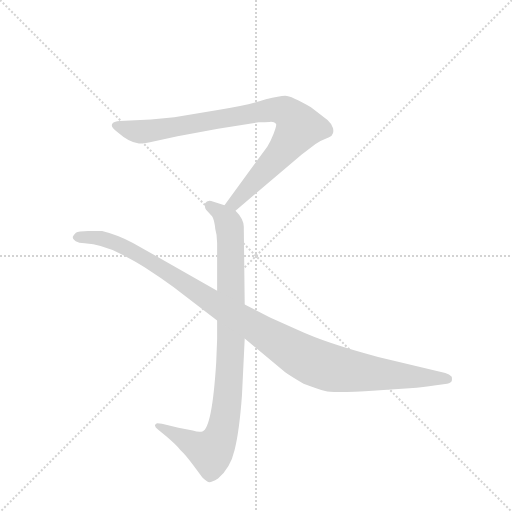
t = 0.00 s
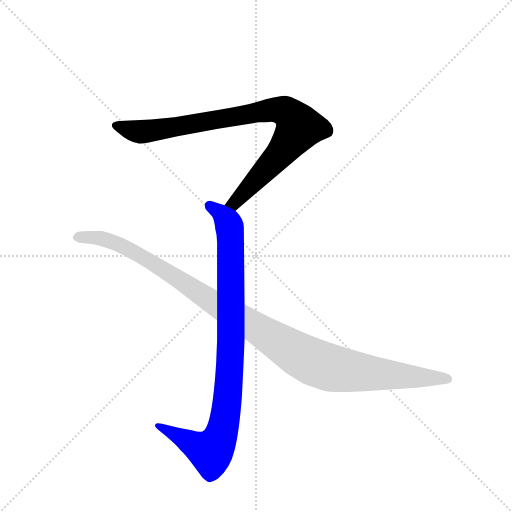
t = 2.00 s
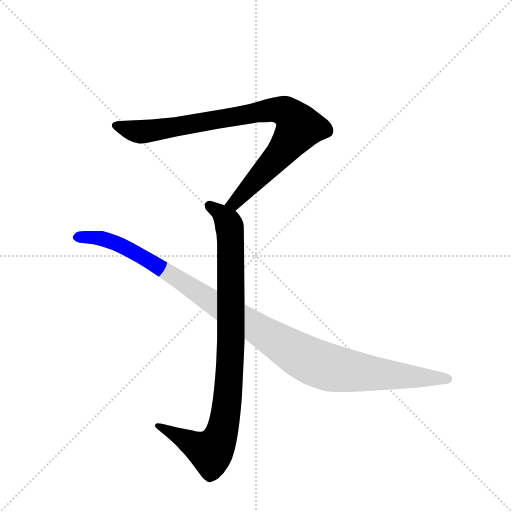
t = 2.22 s
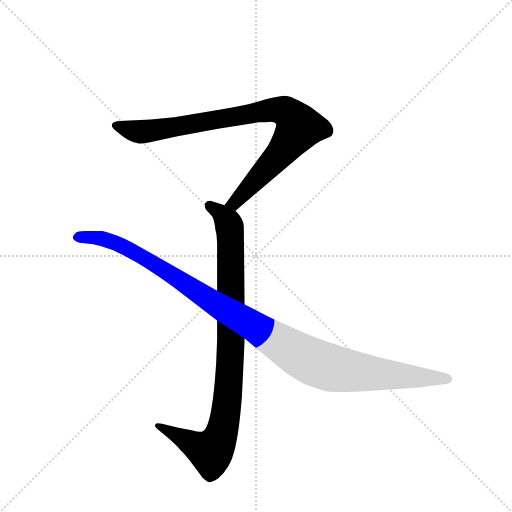
t = 2.44 s
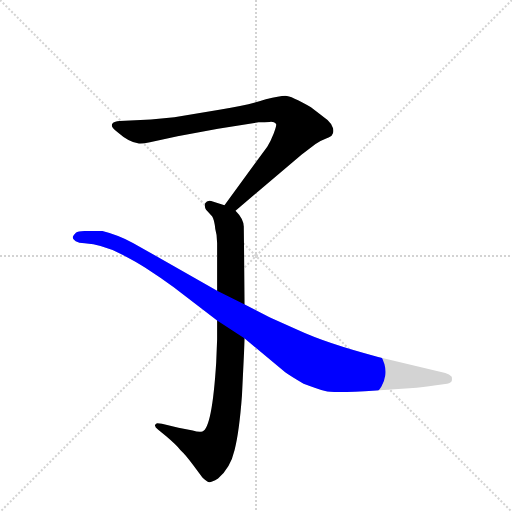
t = 2.66 s
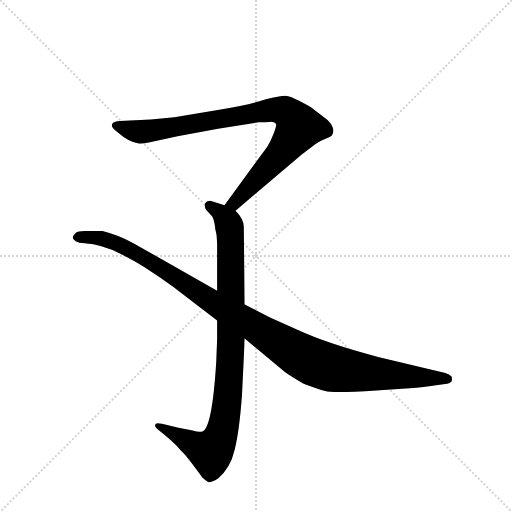
t = 3.18 s

The animated SVG that drew these frames (rendered in a browser with its animation timeline set to each time). Animation: 3 CSS @keyframes rules; one cycle of 3.18 s.

<svg version="1.1" viewBox="0 0 1024 1024" xmlns="http://www.w3.org/2000/svg">
  <g stroke="lightgray" stroke-dasharray="1,1" stroke-width="1" transform="scale(4, 4)">
    <line x1="0" y1="0" x2="256" y2="256"></line>
    <line x1="256" y1="0" x2="0" y2="256"></line>
    <line x1="128" y1="0" x2="128" y2="256"></line>
    <line x1="0" y1="128" x2="256" y2="128"></line>
  </g>
  <g transform="scale(0.92, -0.92) translate(60, -900)">
    <style type="text/css">
      
        @keyframes keyframes0 {
          from {
            stroke: blue;
            stroke-dashoffset: 902;
            stroke-width: 128;
          }
          75% {
            animation-timing-function: step-end;
            stroke: blue;
            stroke-dashoffset: 0;
            stroke-width: 128;
          }
          to {
            stroke: black;
            stroke-width: 1024;
          }
        }
        #make-me-a-hanzi-animation-0 {
          animation: keyframes0 0.9840494791666666s both;
          animation-delay: 0s;
          animation-timing-function: linear;
        }
      
        @keyframes keyframes1 {
          from {
            stroke: blue;
            stroke-dashoffset: 943;
            stroke-width: 128;
          }
          75% {
            animation-timing-function: step-end;
            stroke: blue;
            stroke-dashoffset: 0;
            stroke-width: 128;
          }
          to {
            stroke: black;
            stroke-width: 1024;
          }
        }
        #make-me-a-hanzi-animation-1 {
          animation: keyframes1 1.0174153645833333s both;
          animation-delay: 0.9840494791666666s;
          animation-timing-function: linear;
        }
      
        @keyframes keyframes2 {
          from {
            stroke: blue;
            stroke-dashoffset: 1138;
            stroke-width: 128;
          }
          79% {
            animation-timing-function: step-end;
            stroke: blue;
            stroke-dashoffset: 0;
            stroke-width: 128;
          }
          to {
            stroke: black;
            stroke-width: 1024;
          }
        }
        #make-me-a-hanzi-animation-2 {
          animation: keyframes2 1.1761067708333333s both;
          animation-delay: 2.00146484375s;
          animation-timing-function: linear;
        }
      
    </style>
    
      <path d="M 452 442 L 596 564 L 626 587 Q 638 595 649 599 Q 661 603 662 607 Q 666 611 664 621 Q 662 630 652 639 L 616 667 Q 573 692 560 692 Q 548 692 518 684 Q 482 672 420 662 L 319 645 L 268 640 L 200 637 Q 189 636 186 633 Q 177 626 195 613 Q 221 590 242 588 Q 250 587 266 591 L 326 604 L 414 620 L 502 634 Q 516 634 526 635 Q 536 636 540 631 Q 542 627 535 610 Q 528 592 521 581 L 428 454 C 410 430 429 423 452 442 Z" fill="lightgray"></path>
    
      <path d="M 412 162 L 410 112 Q 401 -31 380 -38 Q 372 -40 359 -36 L 328 -30 L 292 -21 L 282 -20 Q 279 -20 277 -24 Q 276 -28 284 -34 L 302 -49 Q 322 -66 332 -78 Q 345 -90 359 -110 L 380 -138 Q 389 -146 393 -148 Q 398 -150 414 -140 Q 441 -117 450 -78 Q 460 -40 466 40 L 472 164 L 472 238 L 470 405 Q 471 423 452 442 L 428 454 L 399 463 Q 390 465 386 458 Q 384 450 388 444 L 401 430 Q 406 423 408 402 Q 412 389 412 372 L 412 268 L 412 203 L 412 162 Z" fill="lightgray"></path>
    
      <path d="M 472 164 L 560 91 Q 571 83 600 66 Q 632 54 647 50 Q 662 45 758 51 L 830 56 Q 863 58 884 62 L 912 66 Q 921 68 922 72 Q 923 76 922 81 Q 917 87 908 89 L 762 124 Q 649 154 589 182 L 527 210 L 472 238 L 412 268 L 229 372 Q 195 390 162 398 L 132 398 Q 110 398 105 394 Q 100 389 98 385 Q 98 373 124 371 Q 161 369 205 347 Q 249 324 260 315 Q 288 297 317 276 L 412 203 L 472 164 Z" fill="lightgray"></path>
    
    
      <clipPath id="make-me-a-hanzi-clip-0">
        <path d="M 452 442 L 596 564 L 626 587 Q 638 595 649 599 Q 661 603 662 607 Q 666 611 664 621 Q 662 630 652 639 L 616 667 Q 573 692 560 692 Q 548 692 518 684 Q 482 672 420 662 L 319 645 L 268 640 L 200 637 Q 189 636 186 633 Q 177 626 195 613 Q 221 590 242 588 Q 250 587 266 591 L 326 604 L 414 620 L 502 634 Q 516 634 526 635 Q 536 636 540 631 Q 542 627 535 610 Q 528 592 521 581 L 428 454 C 410 430 429 423 452 442 Z"></path>
      </clipPath>
      <path clip-path="url(#make-me-a-hanzi-clip-0)" d="M 196 626 L 242 613 L 269 615 L 533 661 L 562 657 L 585 634 L 590 623 L 584 611 L 482 492 L 450 459 L 437 457" fill="none" id="make-me-a-hanzi-animation-0" stroke-dasharray="774 1548" stroke-linecap="round"></path>
    
      <clipPath id="make-me-a-hanzi-clip-1">
        <path d="M 412 162 L 410 112 Q 401 -31 380 -38 Q 372 -40 359 -36 L 328 -30 L 292 -21 L 282 -20 Q 279 -20 277 -24 Q 276 -28 284 -34 L 302 -49 Q 322 -66 332 -78 Q 345 -90 359 -110 L 380 -138 Q 389 -146 393 -148 Q 398 -150 414 -140 Q 441 -117 450 -78 Q 460 -40 466 40 L 472 164 L 472 238 L 470 405 Q 471 423 452 442 L 428 454 L 399 463 Q 390 465 386 458 Q 384 450 388 444 L 401 430 Q 406 423 408 402 Q 412 389 412 372 L 412 268 L 412 203 L 412 162 Z"></path>
      </clipPath>
      <path clip-path="url(#make-me-a-hanzi-clip-1)" d="M 396 452 L 434 420 L 441 382 L 441 127 L 425 -32 L 398 -82 L 283 -27" fill="none" id="make-me-a-hanzi-animation-1" stroke-dasharray="815 1630" stroke-linecap="round"></path>
    
      <clipPath id="make-me-a-hanzi-clip-2">
        <path d="M 472 164 L 560 91 Q 571 83 600 66 Q 632 54 647 50 Q 662 45 758 51 L 830 56 Q 863 58 884 62 L 912 66 Q 921 68 922 72 Q 923 76 922 81 Q 917 87 908 89 L 762 124 Q 649 154 589 182 L 527 210 L 472 238 L 412 268 L 229 372 Q 195 390 162 398 L 132 398 Q 110 398 105 394 Q 100 389 98 385 Q 98 373 124 371 Q 161 369 205 347 Q 249 324 260 315 Q 288 297 317 276 L 412 203 L 472 164 Z"></path>
      </clipPath>
      <path clip-path="url(#make-me-a-hanzi-clip-2)" d="M 108 385 L 164 381 L 215 361 L 617 115 L 670 98 L 743 88 L 913 77" fill="none" id="make-me-a-hanzi-animation-2" stroke-dasharray="1010 2020" stroke-linecap="round"></path>
    
  </g>
</svg>
